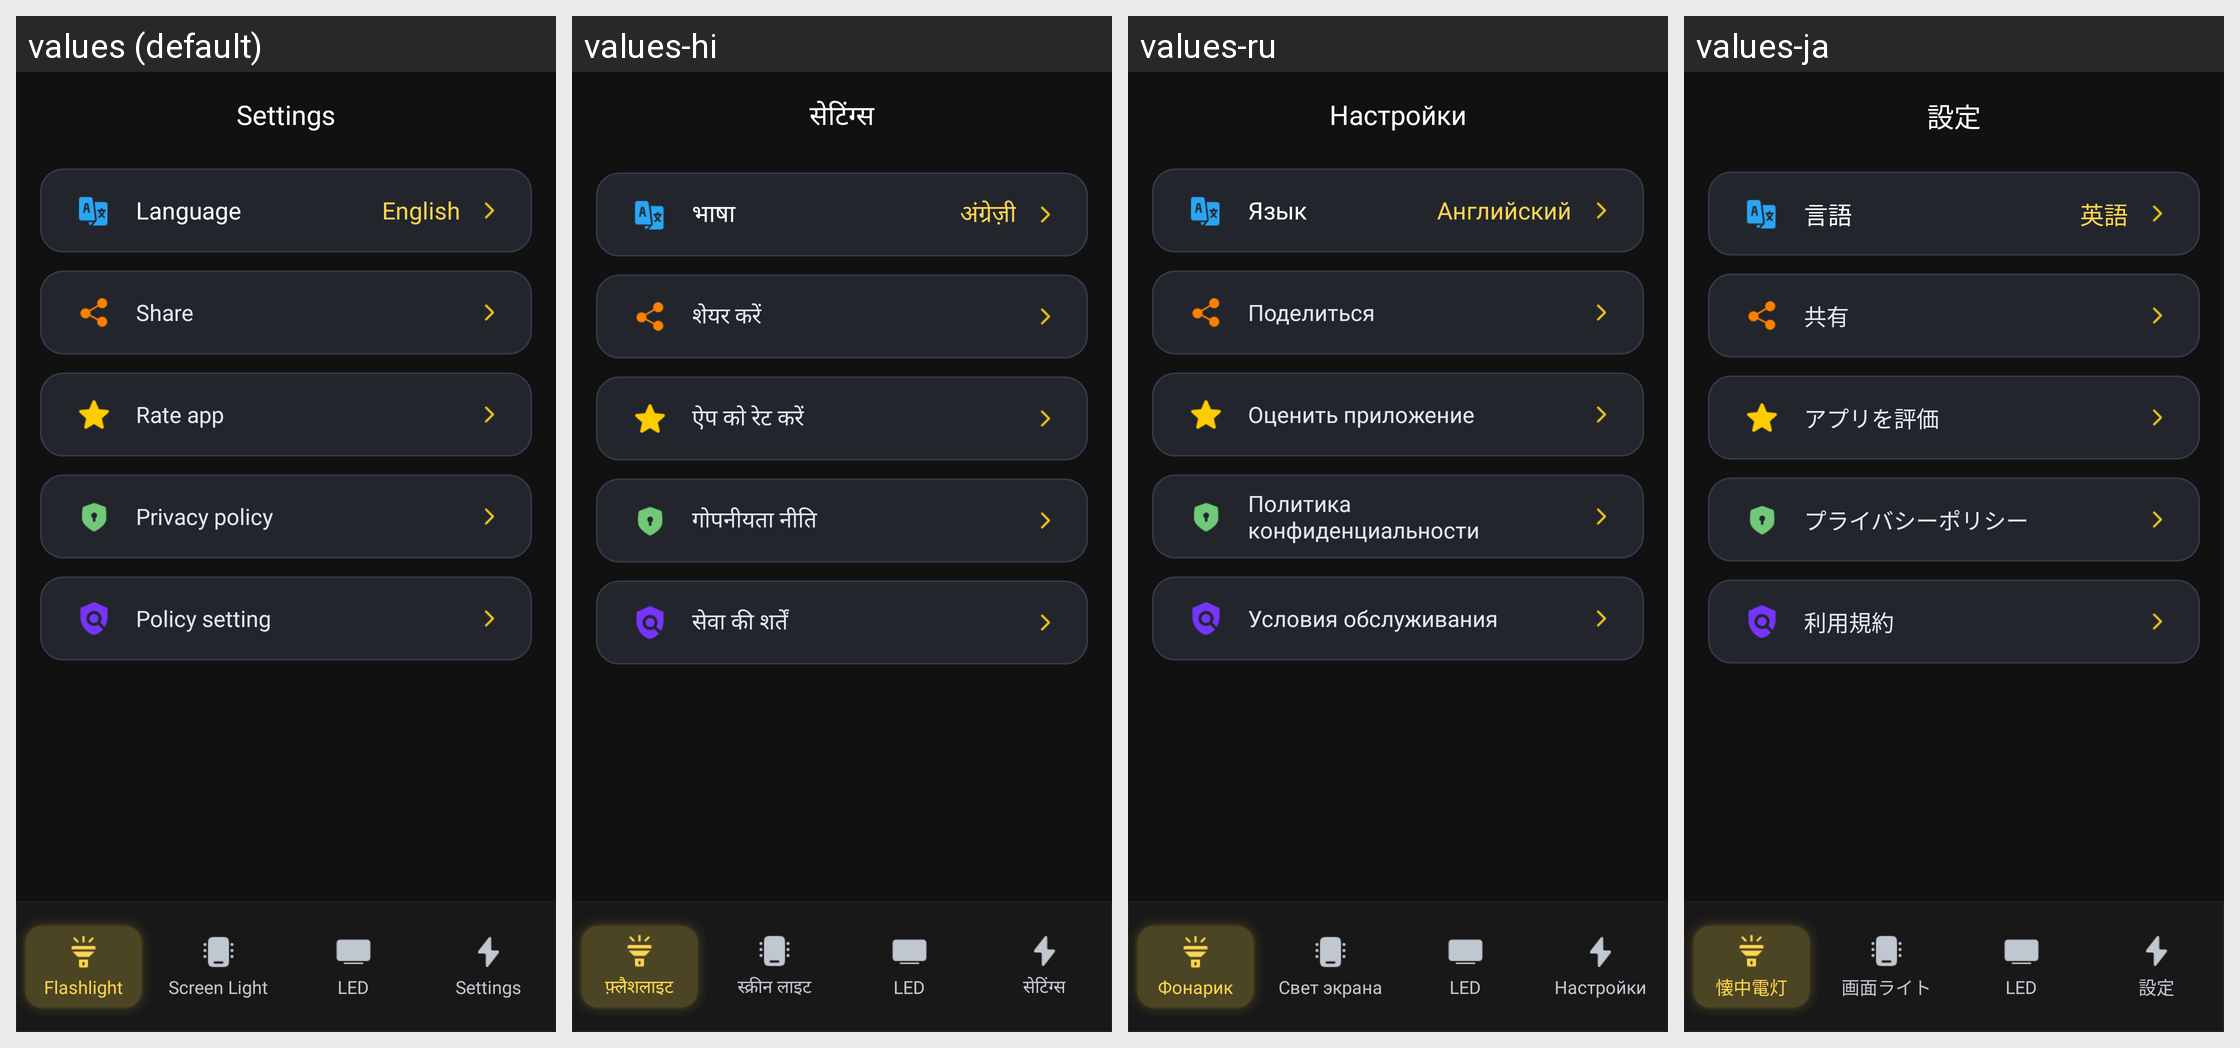

Strings drawn on this Android screen and how each of the app's shown locales translates them:
Android screen res/layout/fragment_flash_alert.xml rendered under 4 locales, left to right: values (default), values-hi, values-ru, values-ja. Device: Nexus 5 (rendered at 1080×1920; each locale shown at half size, 540×960, under a caption strip naming it); theme Theme.Flashlight.
Other locales in the repository, not shown: values-de, values-es, values-fr, values-in, values-it, values-ko, values-pt, values-tr, values-vi, values-zh.
Strings drawn on this screen, with the default value and each locale's value (text and hints the layout hard-codes, and strings that could not be matched under every locale, appear in the picture but are not listed):

settings_title
  values: Settings
  values-hi: सेटिंग्स
  values-ru: Настройки
  values-ja: 設定

setting_language
  values: Language
  values-hi: भाषा
  values-ru: Язык
  values-ja: 言語

english
  values: English
  values-hi: अंग्रेज़ी
  values-ru: Английский
  values-ja: 英語

setting_share
  values: Share
  values-hi: शेयर करें
  values-ru: Поделиться
  values-ja: 共有

setting_rate
  values: Rate app
  values-hi: ऐप को रेट करें
  values-ru: Оценить приложение
  values-ja: アプリを評価

setting_privacy
  values: Privacy policy
  values-hi: गोपनीयता नीति
  values-ru: Политика конфиденциальности
  values-ja: プライバシーポリシー

setting_policy
  values: Policy setting
  values-hi: सेवा की शर्तें
  values-ru: Условия обслуживания
  values-ja: 利用規約

nav_flashlight
  values: Flashlight
  values-hi: फ़्लैशलाइट
  values-ru: Фонарик
  values-ja: 懐中電灯

nav_screen_light
  values: Screen Light
  values-hi: स्क्रीन लाइट
  values-ru: Свет экрана
  values-ja: 画面ライト

nav_led
  values: LED
  values-hi: LED
  values-ru: LED
  values-ja: LED

nav_settings
  values: Settings
  values-hi: सेटिंग्स
  values-ru: Настройки
  values-ja: 設定
